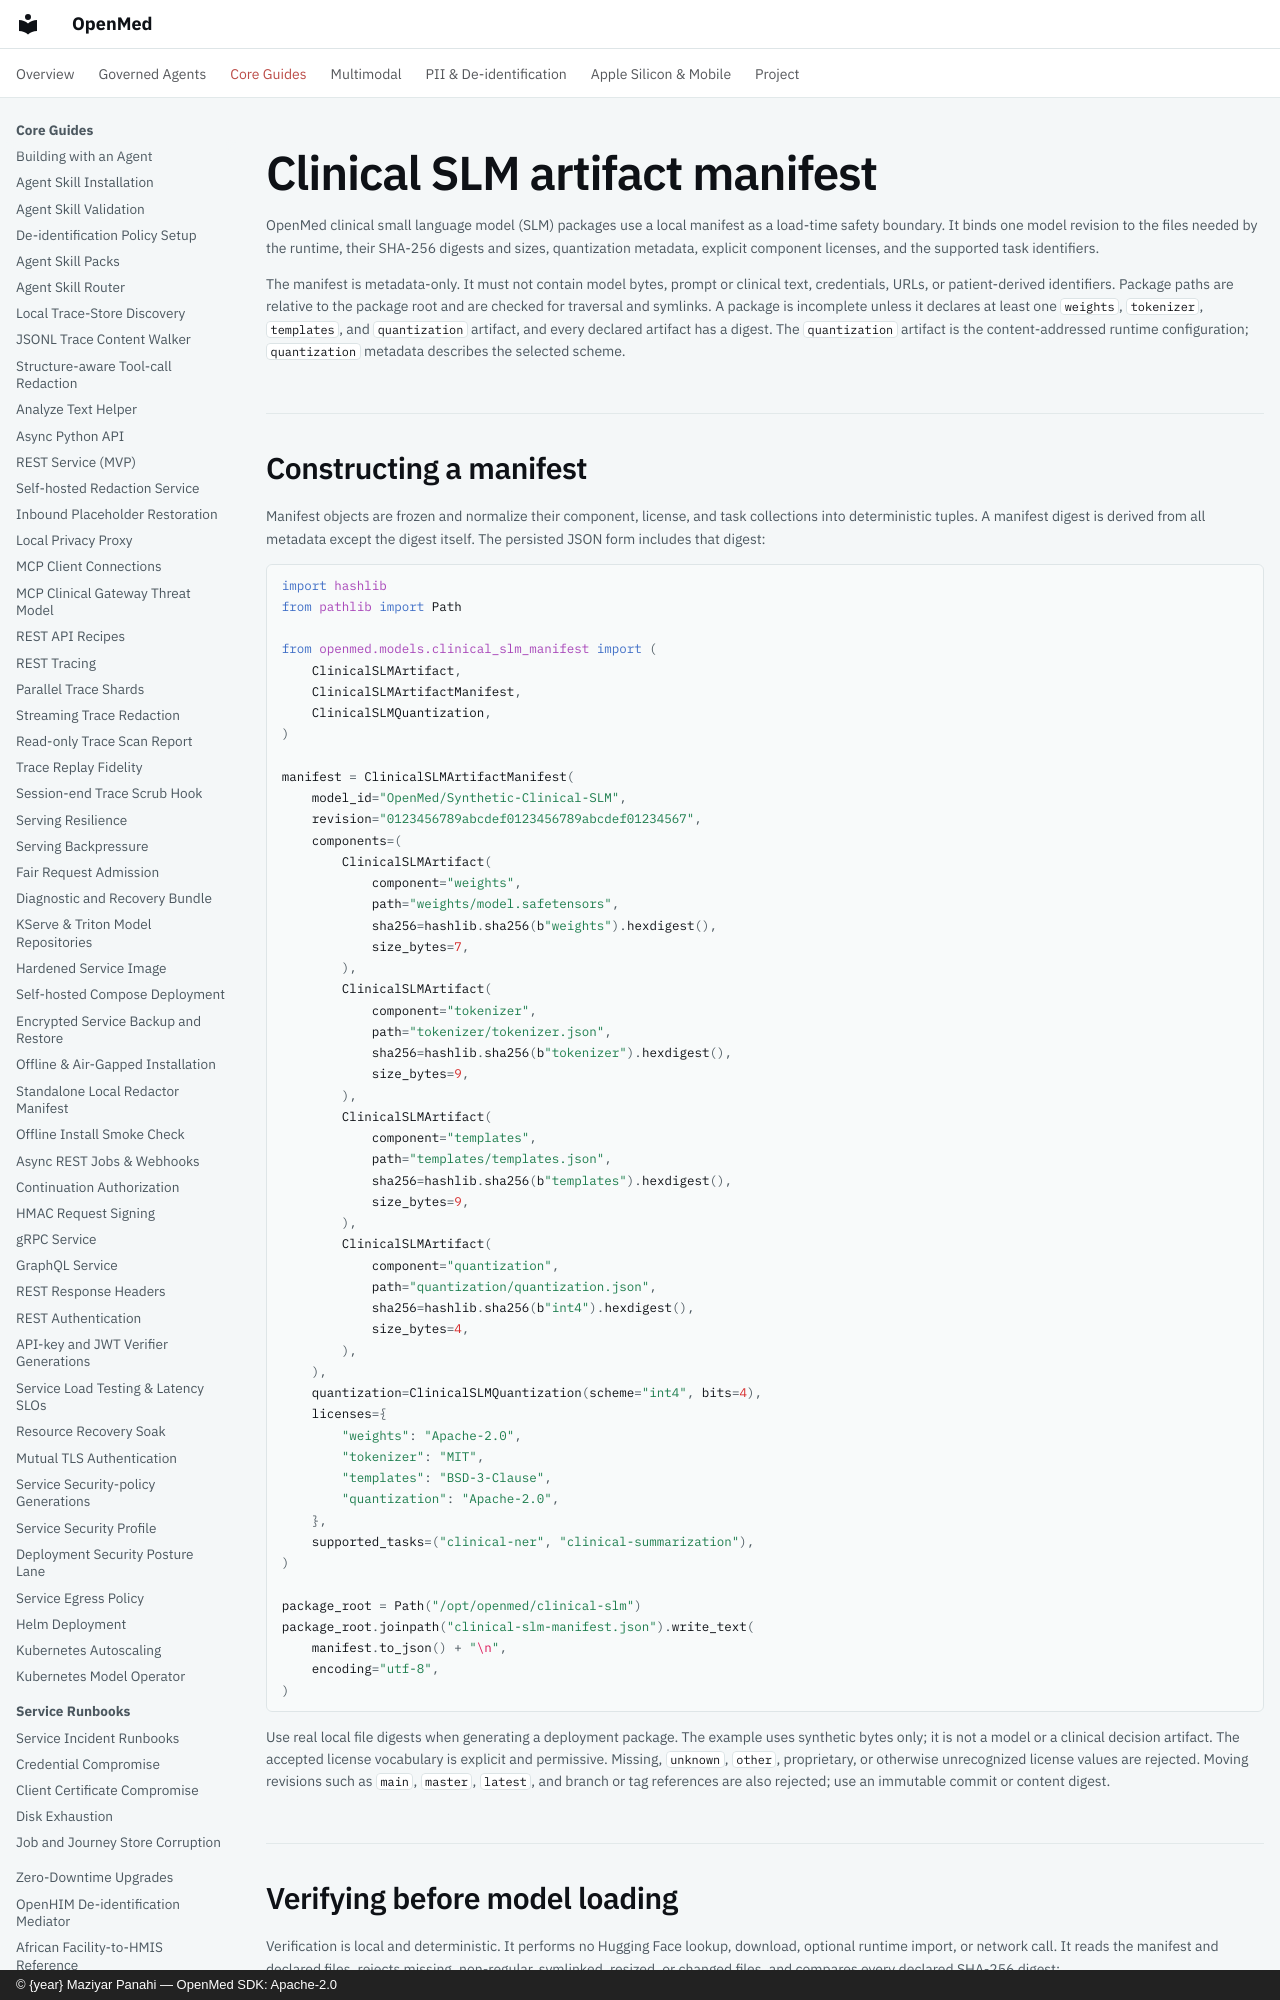

repository: maziyarpanahi/openmed · page: models/clinical-slm-manifest/index.html · generator: mkdocs · copyright: © {year} Maziyar Panahi — OpenMed SDK: Apache-2.0

# Clinical SLM artifact manifest

OpenMed clinical small language model (SLM) packages use a local manifest as a
load-time safety boundary. It binds one model revision to the files needed by
the runtime, their SHA-256 digests and sizes, quantization metadata, explicit
component licenses, and the supported task identifiers.

The manifest is metadata-only. It must not contain model bytes, prompt or
clinical text, credentials, URLs, or patient-derived identifiers. Package
paths are relative to the package root and are checked for traversal and
symlinks. A package is incomplete unless it declares at least one `weights`,
`tokenizer`, `templates`, and `quantization` artifact, and every declared
artifact has a digest. The `quantization` artifact is the content-addressed
runtime configuration; `quantization` metadata describes the selected scheme.

## Constructing a manifest

Manifest objects are frozen and normalize their component, license, and task
collections into deterministic tuples. A manifest digest is derived from all
metadata except the digest itself. The persisted JSON form includes that
digest:

```python
import hashlib
from pathlib import Path

from openmed.models.clinical_slm_manifest import (
    ClinicalSLMArtifact,
    ClinicalSLMArtifactManifest,
    ClinicalSLMQuantization,
)

manifest = ClinicalSLMArtifactManifest(
    model_id="OpenMed/Synthetic-Clinical-SLM",
    revision="0123456789abcdef0123456789abcdef01234567",
    components=(
        ClinicalSLMArtifact(
            component="weights",
            path="weights/model.safetensors",
            sha256=hashlib.sha256(b"weights").hexdigest(),
            size_bytes=7,
        ),
        ClinicalSLMArtifact(
            component="tokenizer",
            path="tokenizer/tokenizer.json",
            sha256=hashlib.sha256(b"tokenizer").hexdigest(),
            size_bytes=9,
        ),
        ClinicalSLMArtifact(
            component="templates",
            path="templates/templates.json",
            sha256=hashlib.sha256(b"templates").hexdigest(),
            size_bytes=9,
        ),
        ClinicalSLMArtifact(
            component="quantization",
            path="quantization/quantization.json",
            sha256=hashlib.sha256(b"int4").hexdigest(),
            size_bytes=4,
        ),
    ),
    quantization=ClinicalSLMQuantization(scheme="int4", bits=4),
    licenses={
        "weights": "Apache-2.0",
        "tokenizer": "MIT",
        "templates": "BSD-3-Clause",
        "quantization": "Apache-2.0",
    },
    supported_tasks=("clinical-ner", "clinical-summarization"),
)

package_root = Path("/opt/openmed/clinical-slm")
package_root.joinpath("clinical-slm-manifest.json").write_text(
    manifest.to_json() + "\n",
    encoding="utf-8",
)
```

Use real local file digests when generating a deployment package. The example
uses synthetic bytes only; it is not a model or a clinical decision artifact.
The accepted license vocabulary is explicit and permissive. Missing,
`unknown`, `other`, proprietary, or otherwise unrecognized license values are
rejected. Moving revisions such as `main`, `master`, `latest`, and branch or
tag references are also rejected; use an immutable commit or content digest.
